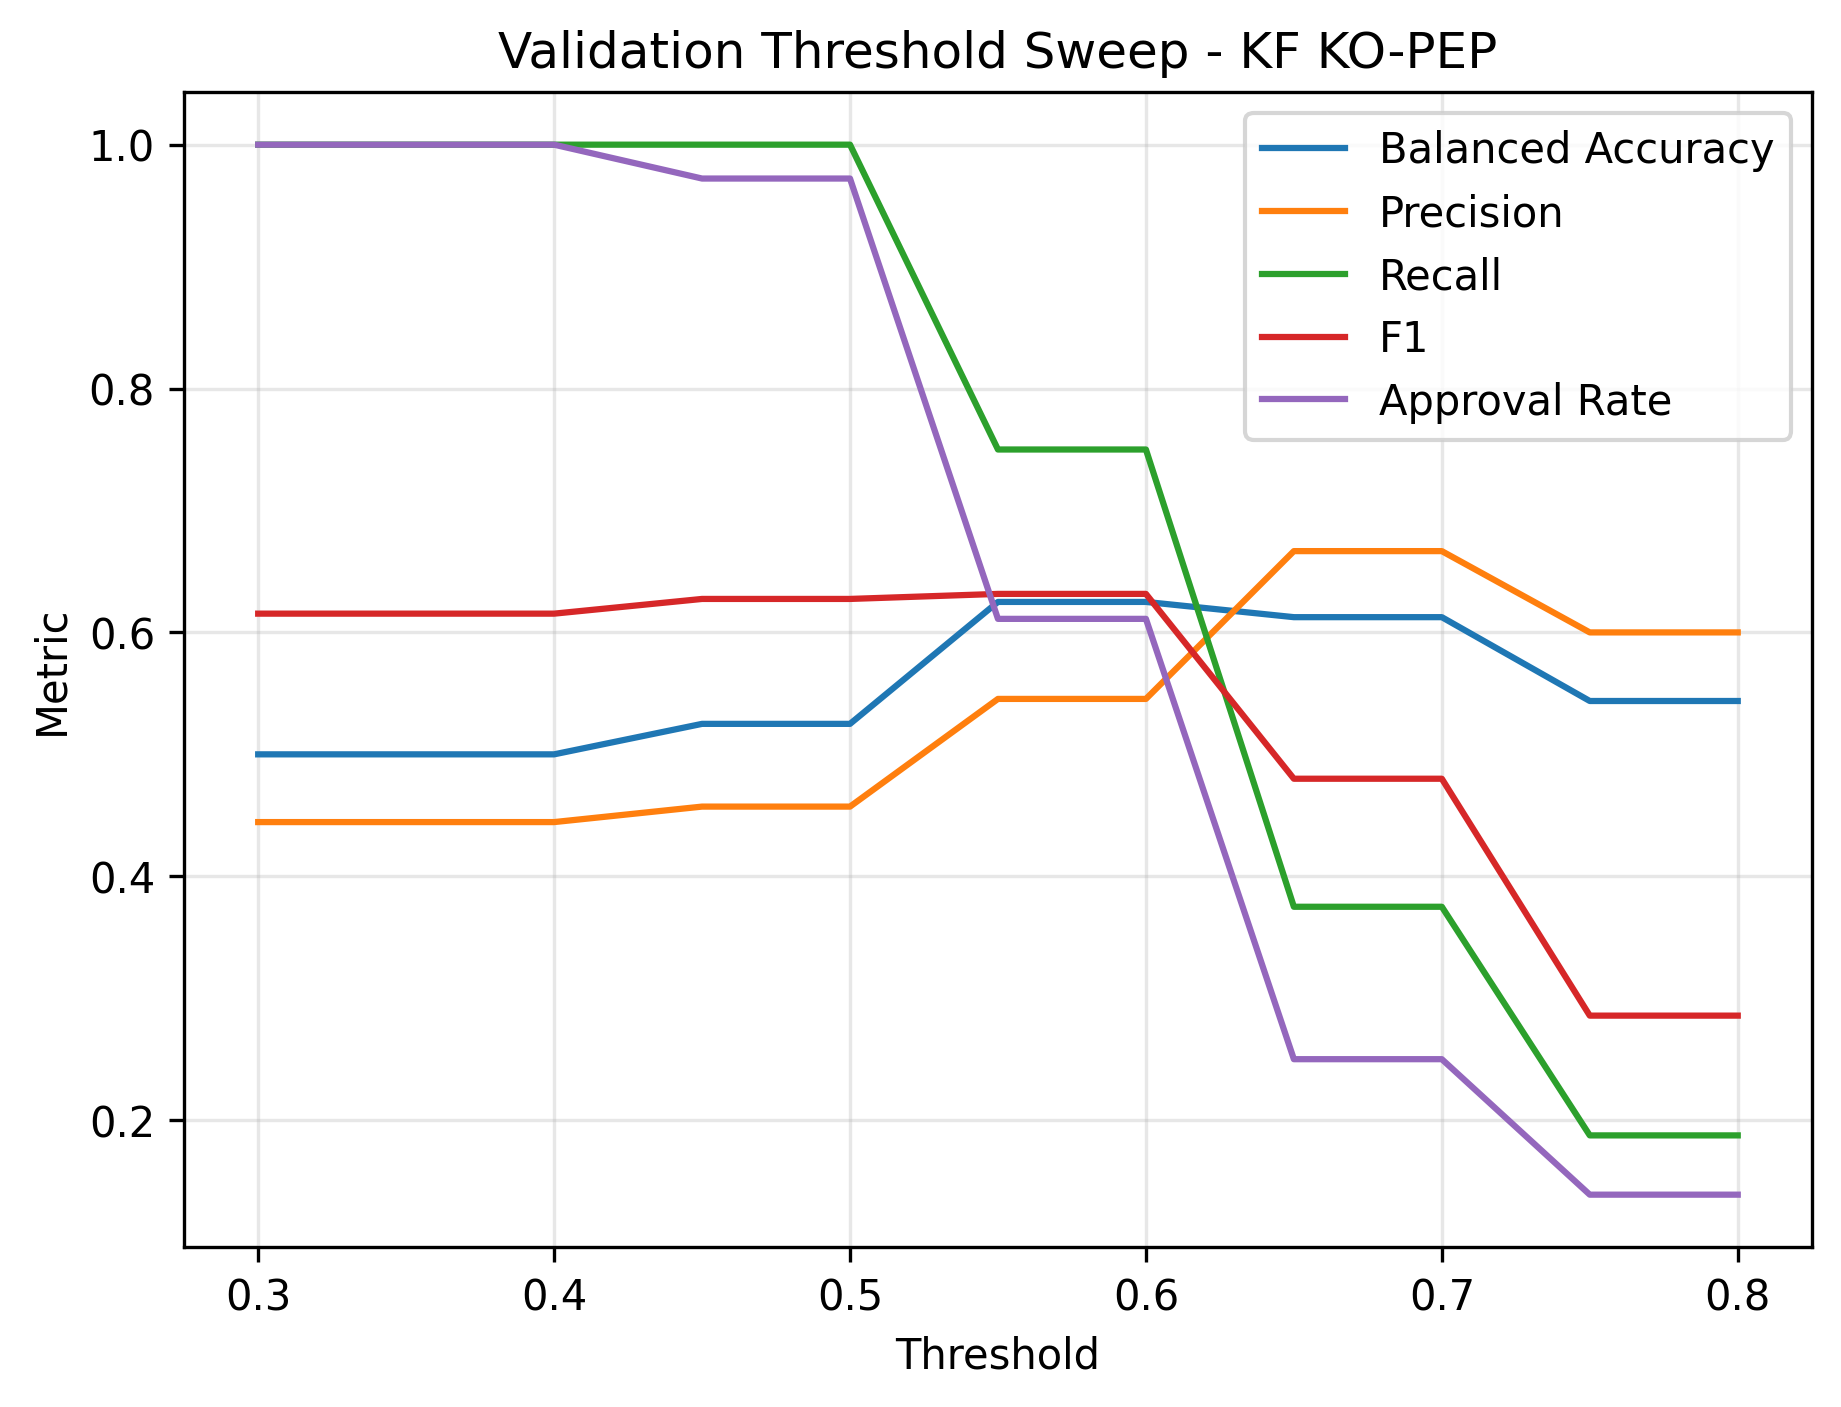

Source data for this figure (header and first rows):
threshold, approval_rate, accuracy, balanced_accuracy, precision, recall, f1, auc
0.3, 1.0, 0.4444, 0.5, 0.4444, 1.0, 0.6154, 0.6625
0.35, 1.0, 0.4444, 0.5, 0.4444, 1.0, 0.6154, 0.6625
0.4, 1.0, 0.4444, 0.5, 0.4444, 1.0, 0.6154, 0.6625
0.45, 0.9722, 0.4722, 0.525, 0.4571, 1.0, 0.6275, 0.6625
0.5, 0.9722, 0.4722, 0.525, 0.4571, 1.0, 0.6275, 0.6625
0.55, 0.6111, 0.6111, 0.625, 0.5455, 0.75, 0.6316, 0.6625
0.6, 0.6111, 0.6111, 0.625, 0.5455, 0.75, 0.6316, 0.6625
0.65, 0.25, 0.6389, 0.6125, 0.6667, 0.375, 0.48, 0.6625
0.7, 0.25, 0.6389, 0.6125, 0.6667, 0.375, 0.48, 0.6625
0.75, 0.1389, 0.5833, 0.5437, 0.6, 0.1875, 0.2857, 0.6625
0.8, 0.1389, 0.5833, 0.5437, 0.6, 0.1875, 0.2857, 0.6625
